Run: headless pygame with SDL's dummy video driver; simulated clock (each Clock.tick advances the game by its frame time, no real sleeping); random seed 0; keys injected as events and as key.get_pressed() state; no mouse input.
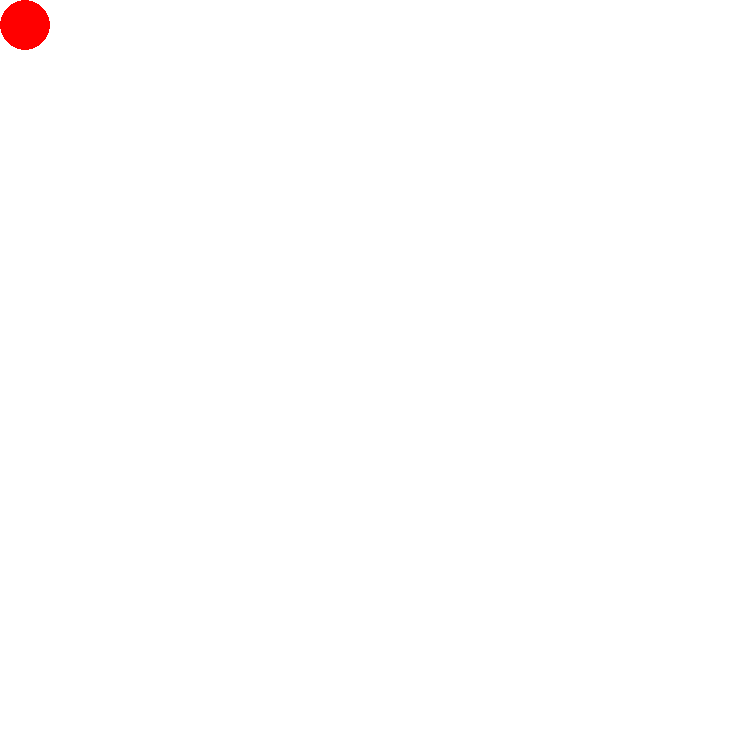
Frame 1 of 4 · flips 1–60 · no input
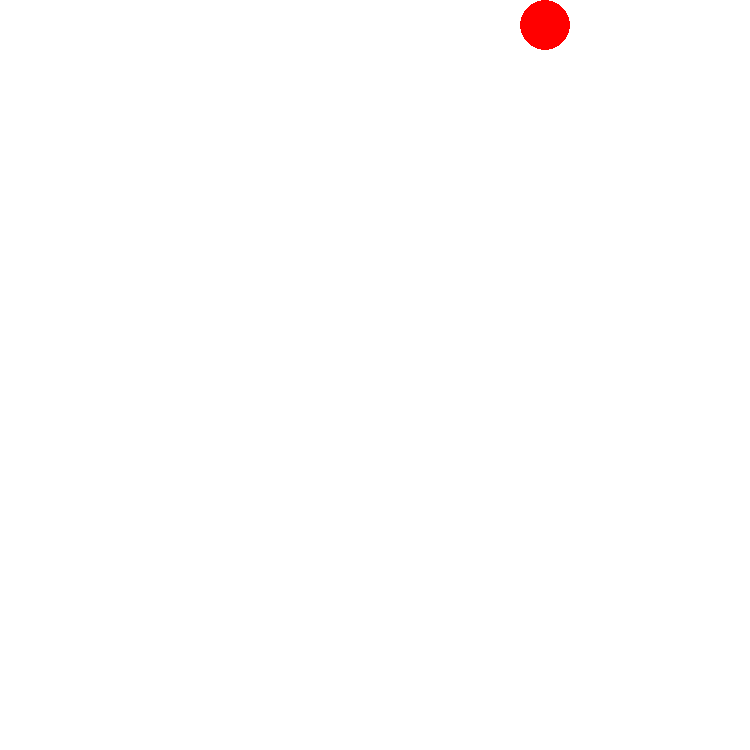
Frame 2 of 4 · flips 61–180 · tapped SPACE, RETURN · held RIGHT (→), D
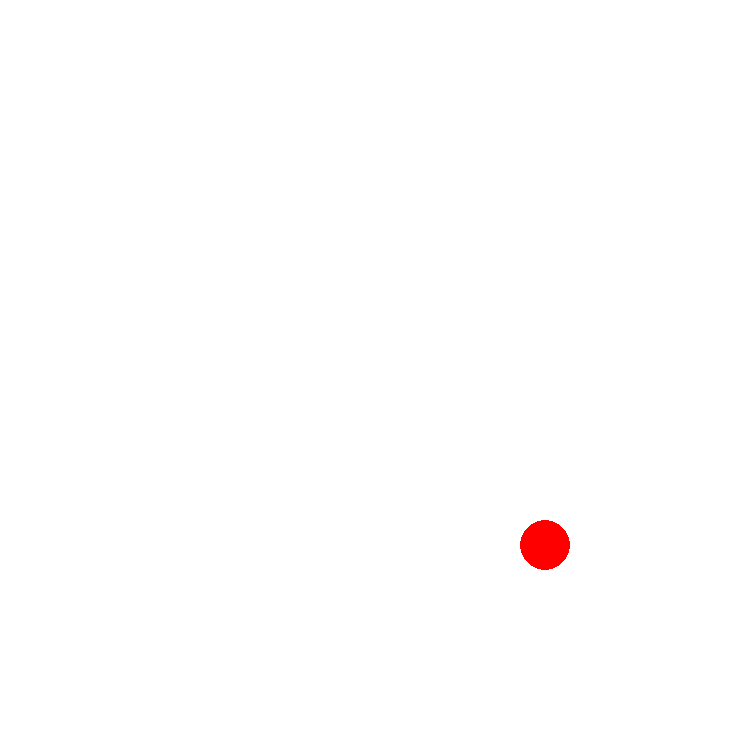
Frame 3 of 4 · flips 181–300 · held DOWN (↓), S
Frame 4 of 4 · flips 301–420 · held LEFT (←), A, UP (↑), W · screen same as frame 1, image omitted

The pygame program that drew these frames:

import pygame 
pygame.init()

BLACK = (0, 0, 0)
WHITE = (255, 255, 255)
BLUE = (0, 0, 255)
GREEN = (0, 255, 0)
RED = (255, 0, 0)

size = width, height = (750, 750)

screen = pygame.display.set_mode(size)

pygame.display.set_caption('Circle')

clock = pygame.time.Clock()

circle_x = 0
circle_y = 0
circle_change_x = 20
circle_change_y = 20

done = False

while not done:
    for event in pygame.event.get():
        if event.type == pygame.QUIT:
            done = True
        # if event.type == pygame.KEYDOWN and event.key == pygame.K_UP:
        #     circle_y -= circle_change_y
        # if event.type == pygame.KEYDOWN and event.key == pygame.K_DOWN:
        #     circle_y += circle_change_y
        # if event.type == pygame.KEYDOWN and event.key == pygame.K_LEFT:
        #     circle_x -= circle_change_x
        # if event.type == pygame.KEYDOWN and event.key == pygame.K_RIGHT:
        #     circle_x += circle_change_x
    
    if circle_x > 700 or circle_x < 0:
        circle_change_x *= -1
    if circle_y > 700 or circle_y < 0:
        circle_change_y *= -1

    pressed = pygame.key.get_pressed()
    if pressed[pygame.K_UP]:
        circle_y -= circle_change_y
    if pressed[pygame.K_DOWN]:
        circle_y += circle_change_y
    if pressed[pygame.K_LEFT]:
        circle_x -= circle_change_x
    if pressed[pygame.K_RIGHT]:
        circle_x += circle_change_x

    screen.fill(WHITE)
    pygame.draw.ellipse(screen, RED, [circle_x, circle_y, 50, 50])

    clock.tick(60)
    pygame.display.update()
pygame.quit()
